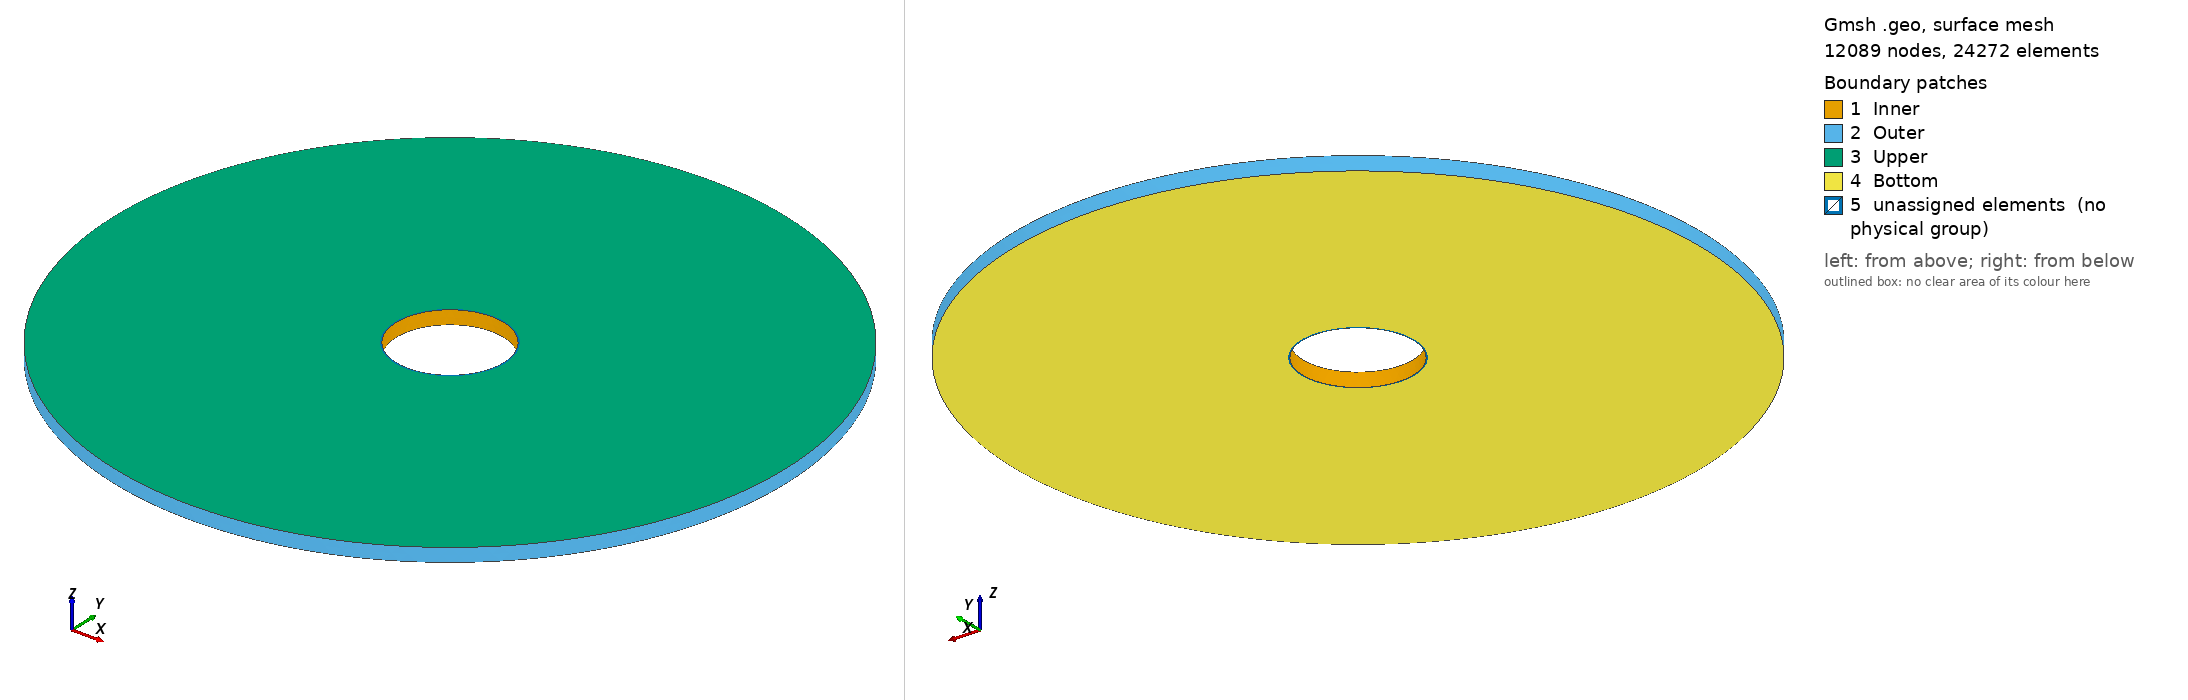

Gmsh geometry script, surface-meshed: 12089 nodes, 24272 surface elements. Boundary patches (legend numbers): 1 Inner, 2 Outer, 3 Upper, 4 Bottom, 5 unassigned elements (no physical group). Left view from above one corner, right view from below the opposite corner. Legend entries are the model's physical surfaces; 'unassigned elements' are surfaces in no physical group. The drawing asked Gmsh for element sizes between 1% and 20% of the model's largest extent; the script's own settings can give other sizes.

=== fieldscale_test2.geo (drawn) ===
SetFactory("OpenCASCADE");

// Characteristic length (mesh size)
lc0 = 0.0001;  // Smaller values result in finer mesh
lc = 0.0001;  // Smaller values result in finer mesh
lc2 = 0.005; // Larger mesh size for outer surfaces

height = 0.005;
radius_outer = 0.125;
radius_refinedbc = 0.0205; //0.0
radius_inner = 0.02;

// Define the main cylinder with specific mesh size at base points
Point(1) = {0, 0, 0, lc0};
Point(2) = {0, 0, height, lc0};
Cylinder(1) = {0, 0, 0, 0, 0, height, radius_outer, 2*Pi};

// Define the main cylinder with specific mesh size at base points
Cylinder(2) = {0, 0, 0, 0, 0, height, radius_refinedbc, 2*Pi};

// Define the hole cylinder
Point(7) = {0, 0, 0, lc0};
Point(8) = {0, 0, height, lc0};
Cylinder(3) = {0, 0, 0, 0, 0, height, radius_inner, 2*Pi};

// Boolean operation to subtract the hole from the main cylinder
BooleanDifference{ Volume{1,2}; Delete; }{ Volume{3}; Delete; }

// Define Physical Volume for simulation or further meshing
Physical Volume("Refined Cylinder") = {2};
Physical Volume("Pierced Cylinder") = {3};

// Define a point at the center of the cylindrical hole base
Point(3) = {0, 0, 0, lc0};

// Create a mesh field that varies the mesh size radially from the center of the cylindrical hole
Field[1] = Distance;
Field[1].NodesList = {3}; // Center of the cylinder base

//--------------------------------------
// 7) Field[2] = Threshold to grade mesh from radius_refinedbc → radius_outer
//    • If Dist ≤ radius_refinedbc, Lc = lc  (the “fine zone” outside the super‐fine inner core)
//    • If Dist ≥ radius_outer, Lc = lc2 (the coarsest zone)
//    • In between, interpolate linearly from lc → lc2.
//--------------------------------------
Field[2] = Threshold;
Field[2].IField   = 1;             // input = Dist from Field[1]
Field[2].LcMin    = lc;            // size = lc for r ≤ radius_refinedbc
Field[2].LcMax    = lc2;           // size = lc2 for r ≥ radius_outer
Field[2].DistMin  = radius_refinedbc;
Field[2].DistMax  = radius_outer;

//--------------------------------------
// 8) Field[3] = Threshold to enforce a uniform fine size (lc0) inside r ≤ radius_refinedbc
//    • If Dist ≤ radius_refinedbc, Lc = lc0
//    • If Dist ≥ radius_refinedbc, Lc = lc   (to match the inner boundary of Field[2])
//    • In other words: blend from lc0 → lc over [r = 0 … radius_refinedbc].
//--------------------------------------
Field[3] = Threshold;
Field[3].IField   = 1;              // input = Dist from Field[1]
Field[3].LcMin    = lc0;            // size = lc0 for Dist ≤ 0
Field[3].LcMax    = lc2;             // size = lc  for Dist ≥ radius_refinedbc
Field[3].DistMin  = 0.0;            // start blending at the center
Field[3].DistMax  = radius_refinedbc;

//--------------------------------------
// 9) Field[4] = Min( Field[2], Field[3] )
//    This picks the smaller of the two at each point, ensuring:
//      • For 0 ≤ r ≤ radius_refinedbc → Field[3] = lc0 is the minimum.
//      • For radius_refinedbc < r ≤ radius_outer → Field[2] (lc…lc2) is the minimum.
//      • For r ≥ radius_outer → Field[2] = lc2, Field[3] = lc, so Field[4] = lc2.
//--------------------------------------
Field[4] = Min;
Field[4].FieldsList = {2, 3};

Background Field = 4;

// Now label the surfaces accordingly
Physical Surface("Upper") = {9}; // Label the outer surface of the main cylinder
Physical Surface("Outer") = {8}; // Label the inner surface of the hole cylinder
Physical Surface("Inner") = {7};
Physical Surface("Bottom") = {10};
